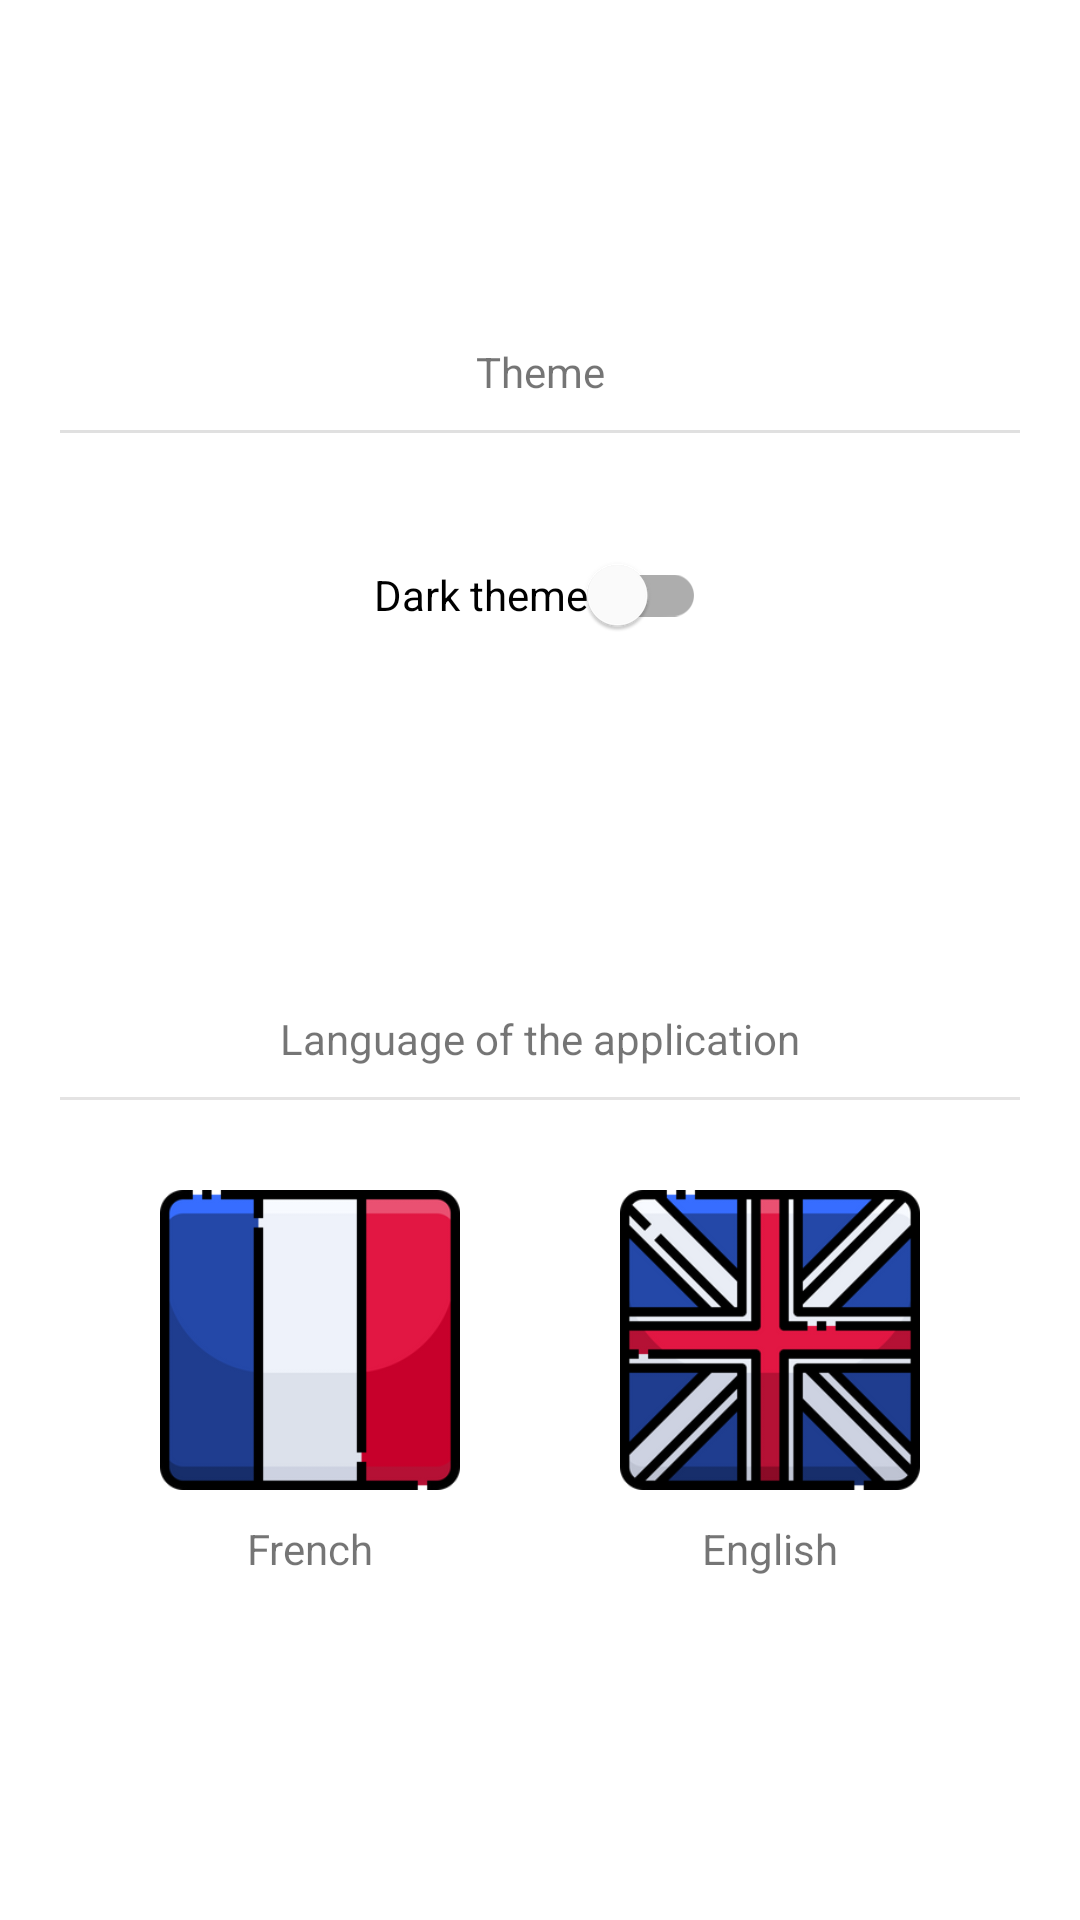

Write the Android layout XML for this screen, with the resource values it uses.
<!-- AndroidManifest.xml: application theme Theme.NearYou -->
<!-- res/layout/fragment_settings.xml -->
<?xml version="1.0" encoding="utf-8"?>
<androidx.constraintlayout.widget.ConstraintLayout xmlns:android="http://schemas.android.com/apk/res/android"
    xmlns:app="http://schemas.android.com/apk/res-auto"
    xmlns:tools="http://schemas.android.com/tools"
    android:layout_width="match_parent"
    android:layout_height="match_parent"
    tools:context=".activity.fragment.settings.SettingsFragment">

    <androidx.constraintlayout.widget.ConstraintLayout
        android:id="@+id/container_theme"
        android:layout_width="match_parent"
        android:layout_height="wrap_content"
        app:layout_constraintBottom_toTopOf="@+id/container_language"
        app:layout_constraintTop_toTopOf="parent">

        <TextView
            android:id="@+id/label_theme"
            android:layout_width="wrap_content"
            android:layout_height="wrap_content"
            android:text="@string/theme_title"
            app:layout_constraintBottom_toTopOf="@+id/divider_theme"
            app:layout_constraintEnd_toEndOf="@+id/divider_theme"
            app:layout_constraintStart_toStartOf="@+id/divider_theme"
            app:layout_constraintTop_toTopOf="parent" />

        <View
            android:id="@+id/divider_theme"
            android:layout_width="match_parent"
            android:layout_height="1dp"
            android:layout_marginStart="20dp"
            android:layout_marginTop="10dp"
            android:layout_marginEnd="20dp"
            android:background="?android:attr/listDivider"
            app:layout_constraintBottom_toTopOf="@+id/container_switch"
            app:layout_constraintEnd_toEndOf="@+id/container_switch"
            app:layout_constraintStart_toStartOf="@+id/container_switch"
            app:layout_constraintTop_toBottomOf="@+id/label_theme" />

        <androidx.constraintlayout.widget.ConstraintLayout
            android:id="@+id/container_switch"
            android:layout_width="match_parent"
            android:layout_height="wrap_content"
            android:layout_marginTop="30dp"
            app:layout_constraintBottom_toBottomOf="parent"
            app:layout_constraintEnd_toEndOf="parent"
            app:layout_constraintStart_toStartOf="parent"
            app:layout_constraintTop_toBottomOf="@+id/divider_theme">

            <com.google.android.material.switchmaterial.SwitchMaterial
                android:id="@+id/switch_theme"
                android:layout_width="wrap_content"
                android:layout_height="wrap_content"
                android:checked="false"
                android:text="@string/night_theme_label"
                app:layout_constraintBottom_toBottomOf="parent"
                app:layout_constraintEnd_toEndOf="parent"
                app:layout_constraintStart_toStartOf="parent"
                app:layout_constraintTop_toTopOf="parent" />
        </androidx.constraintlayout.widget.ConstraintLayout>

    </androidx.constraintlayout.widget.ConstraintLayout>

    <androidx.constraintlayout.widget.ConstraintLayout
        android:id="@+id/container_language"
        android:layout_width="match_parent"
        android:layout_height="wrap_content"
        app:layout_constraintBottom_toBottomOf="parent"
        app:layout_constraintTop_toBottomOf="@+id/container_theme">

        <TextView
            android:id="@+id/label_language"
            android:layout_width="wrap_content"
            android:layout_height="wrap_content"
            android:text="@string/language_title"
            app:layout_constraintBottom_toTopOf="@+id/divider_language"
            app:layout_constraintEnd_toEndOf="parent"
            app:layout_constraintStart_toStartOf="parent"
            app:layout_constraintTop_toTopOf="parent" />

        <View
            android:id="@+id/divider_language"
            android:layout_width="match_parent"
            android:layout_height="1dp"
            android:layout_marginStart="20dp"
            android:layout_marginTop="10dp"
            android:layout_marginEnd="20dp"
            android:background="?attr/colorSecondaryVariant"
            app:layout_constraintBottom_toTopOf="@+id/constraintLayout3"
            app:layout_constraintEnd_toEndOf="parent"
            app:layout_constraintStart_toStartOf="parent"
            app:layout_constraintTop_toBottomOf="@+id/label_language" />

        <androidx.constraintlayout.widget.ConstraintLayout
            android:id="@+id/constraintLayout3"
            android:layout_width="match_parent"
            android:layout_height="match_parent"
            android:layout_marginTop="30dp"
            app:layout_constraintBottom_toBottomOf="parent"
            app:layout_constraintTop_toBottomOf="@+id/divider_language">

            <androidx.constraintlayout.widget.ConstraintLayout
                android:id="@+id/container_fr"
                android:layout_width="wrap_content"
                android:layout_height="match_parent"
                app:layout_constraintEnd_toStartOf="@+id/container_en"
                app:layout_constraintHorizontal_bias="0.5"
                app:layout_constraintStart_toStartOf="parent">

                <ImageView
                    android:id="@+id/img_fr_flag"
                    android:layout_width="100dp"
                    android:layout_height="100dp"
                    android:src="@drawable/french"
                    app:layout_constraintBottom_toTopOf="@+id/label_fr_flag"
                    app:layout_constraintEnd_toEndOf="@+id/label_fr_flag"
                    app:layout_constraintStart_toStartOf="@+id/label_fr_flag"
                    app:layout_constraintTop_toTopOf="parent" />

                <TextView
                    android:id="@+id/label_fr_flag"
                    android:layout_width="wrap_content"
                    android:layout_height="wrap_content"
                    android:layout_marginTop="10dp"
                    android:text="@string/language_french"
                    app:layout_constraintBottom_toTopOf="@+id/img_fr_flag"
                    app:layout_constraintEnd_toEndOf="parent"
                    app:layout_constraintStart_toStartOf="parent"
                    app:layout_constraintTop_toBottomOf="@+id/img_fr_flag" />
            </androidx.constraintlayout.widget.ConstraintLayout>

            <androidx.constraintlayout.widget.ConstraintLayout
                android:id="@+id/container_en"
                android:layout_width="wrap_content"
                android:layout_height="match_parent"
                app:layout_constraintEnd_toEndOf="parent"
                app:layout_constraintHorizontal_bias="0.5"
                app:layout_constraintStart_toEndOf="@+id/container_fr">

                <ImageView
                    android:id="@+id/img_en_flag"
                    android:layout_width="100dp"
                    android:layout_height="100dp"
                    android:src="@drawable/english"
                    app:layout_constraintBottom_toTopOf="@+id/label_en_flag"
                    app:layout_constraintEnd_toEndOf="@+id/label_en_flag"
                    app:layout_constraintStart_toStartOf="@+id/label_en_flag"
                    app:layout_constraintTop_toTopOf="parent" />

                <TextView
                    android:id="@+id/label_en_flag"
                    android:layout_width="wrap_content"
                    android:layout_height="wrap_content"
                    android:layout_marginTop="10dp"
                    android:text="@string/language_english"
                    app:layout_constraintBottom_toTopOf="@+id/img_en_flag"
                    app:layout_constraintEnd_toEndOf="parent"
                    app:layout_constraintStart_toStartOf="parent"
                    app:layout_constraintTop_toBottomOf="@+id/img_en_flag" />
            </androidx.constraintlayout.widget.ConstraintLayout>
        </androidx.constraintlayout.widget.ConstraintLayout>

    </androidx.constraintlayout.widget.ConstraintLayout>

</androidx.constraintlayout.widget.ConstraintLayout>
<!-- resources referenced by this layout -->
<resources>
  <!-- drawable english: png bitmap (drawable-anydpi, 10909 bytes) -->
  <!-- drawable french: png bitmap (drawable, 7090 bytes) -->
  <string name="language_english">English</string>
  <string name="language_french">French</string>
  <string name="language_title">Language of the application</string>
  <string name="night_theme_label">Dark theme</string>
  <string name="theme_title">Theme</string>
  <style name="Theme.NearYou" parent="Theme.MaterialComponents.DayNight.DarkActionBar">
          
          <item name="colorPrimary">@color/lighter_orange</item>
          <item name="colorPrimaryVariant">@color/darker_orange</item>
          <item name="colorOnPrimary">@color/black</item>
          
          <item name="colorSecondary">@color/white</item>
          <item name="colorSecondaryVariant">@color/gray</item>
          <item name="colorOnSecondary">@color/black</item>
          
          <item name="android:statusBarColor" tools:targetApi="l">?attr/colorPrimaryVariant</item>
          
          <item name="android:colorControlHighlight">@color/white</item>
          <item name="android:windowBackground">@color/white</item>
      </style>
  <color name="lighter_orange">#FFC000</color>
  <color name="darker_orange">#FF9800</color>
  <color name="black">#171717</color>
  <color name="white">#FFFFFFFF</color>
  <color name="gray">#E4E3E3</color>
</resources>
